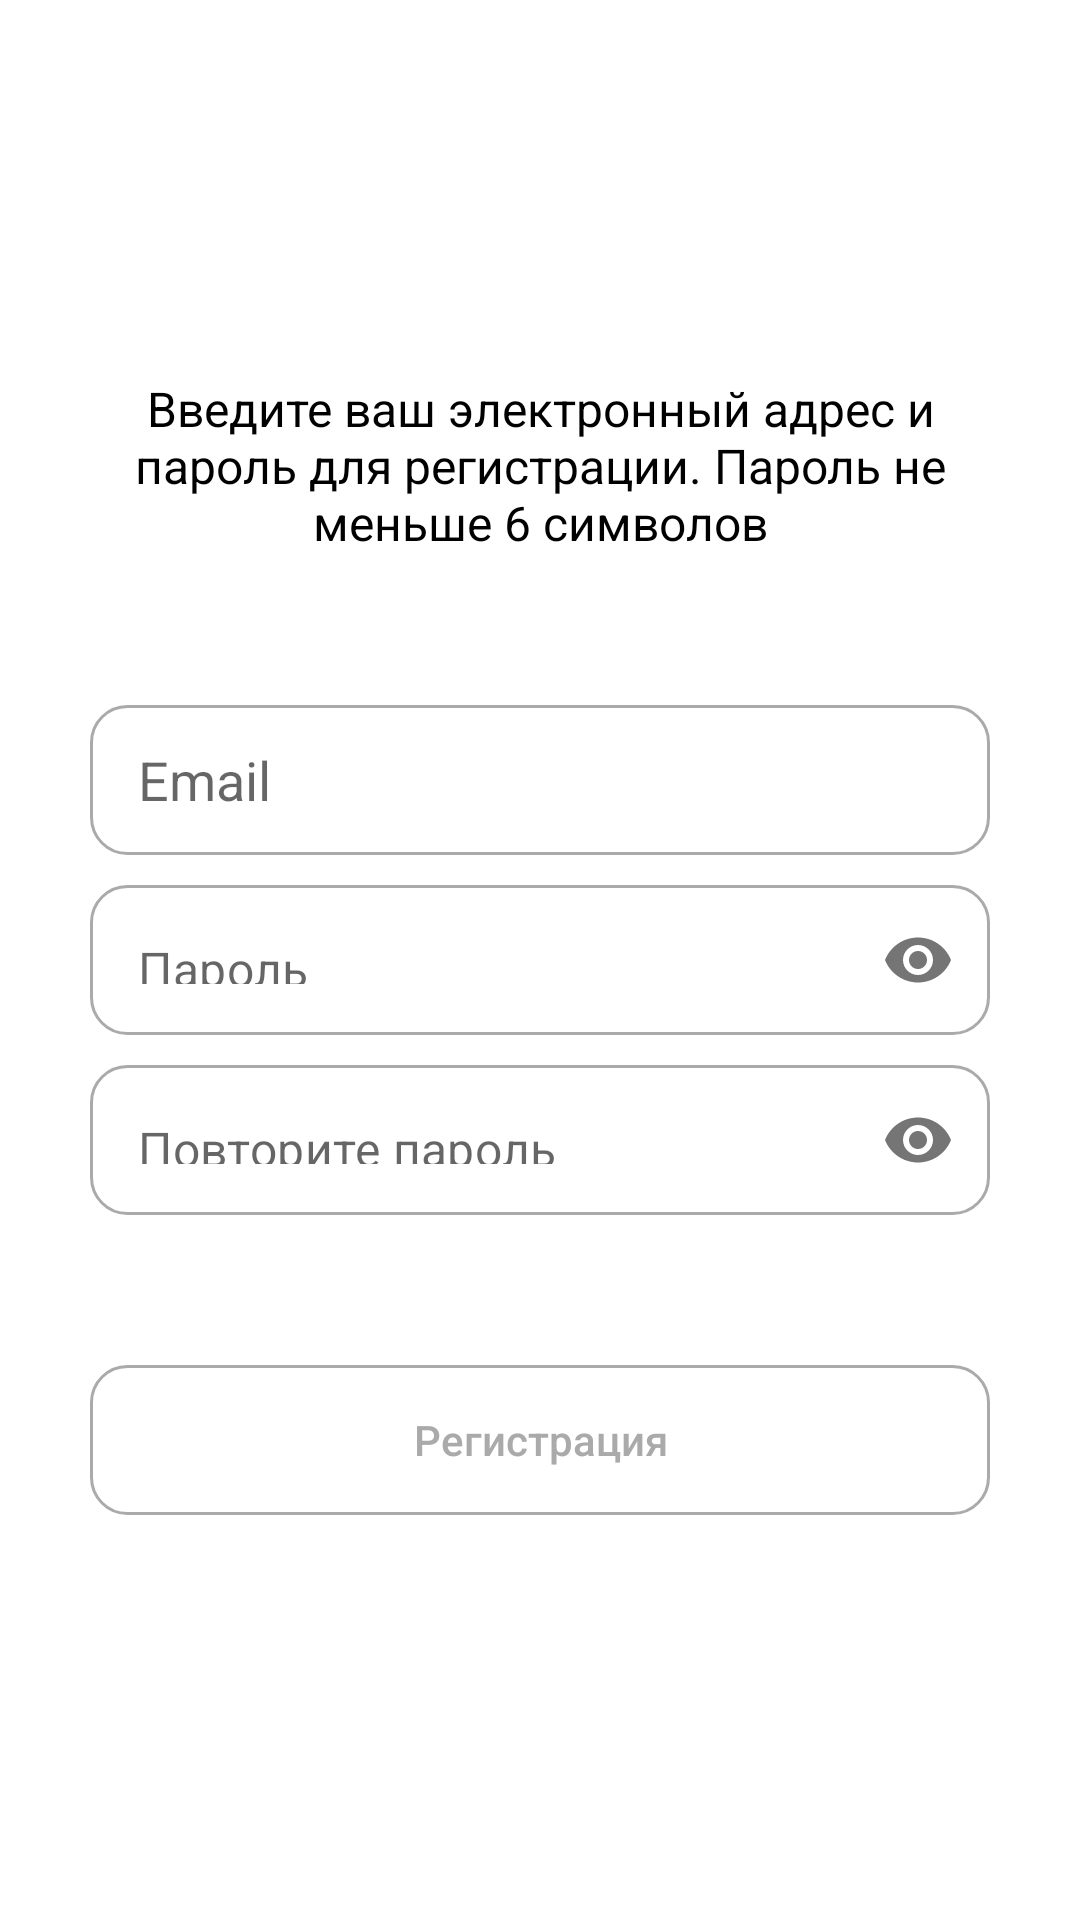

This screen was rendered from an Android layout file. Write that file and the resources it references.
<!-- AndroidManifest.xml: application theme Theme.Logistics -->
<!-- res/layout/registration_page.xml -->
<?xml version="1.0" encoding="utf-8"?>
<androidx.constraintlayout.widget.ConstraintLayout xmlns:android="http://schemas.android.com/apk/res/android"
    xmlns:app="http://schemas.android.com/apk/res-auto"
    android:layout_width="match_parent"
    android:layout_height="match_parent">

    <FrameLayout
        android:id="@+id/progress_layout"
        android:layout_width="match_parent"
        android:layout_height="match_parent"
        android:visibility="gone">

        <ProgressBar
            android:layout_width="50dp"
            android:layout_height="50dp"
            android:layout_gravity="center" />
    </FrameLayout>

    <TextView
        android:layout_width="match_parent"
        android:layout_height="wrap_content"
        android:layout_marginStart="30dp"
        android:layout_marginEnd="30dp"
        android:layout_marginBottom="50dp"
        android:gravity="center"
        android:text="Введите ваш электронный адрес и пароль для регистрации. Пароль не меньше 6 символов"
        android:textColor="@color/black"
        android:textSize="16sp"
        app:layout_constraintBottom_toTopOf="@id/input_email" />


    <EditText
        android:id="@+id/input_email"
        android:layout_width="match_parent"
        android:layout_height="50dp"
        android:layout_marginStart="30dp"
        android:layout_marginEnd="30dp"
        android:layout_marginBottom="10dp"
        android:background="@drawable/bg_input_edit_text"
        android:hint="Email"
        android:inputType="textEmailAddress"
        android:paddingStart="16dp"
        android:paddingEnd="16dp"
        app:layout_constraintBottom_toTopOf="@id/password_input_layout" />

    <com.google.android.material.textfield.TextInputLayout
        android:id="@+id/password_input_layout"
        style="@style/Widget.MaterialComponents.TextInputLayout.OutlinedBox"
        android:layout_width="match_parent"
        android:layout_height="50dp"
        android:layout_marginStart="30dp"
        android:layout_marginEnd="30dp"
        android:hint="Пароль"
        app:hintEnabled="false"
        app:layout_constraintBottom_toBottomOf="parent"
        app:layout_constraintTop_toTopOf="parent"
        app:passwordToggleEnabled="true">

        <com.google.android.material.textfield.TextInputEditText
            android:id="@+id/password_input_edit_text"
            android:layout_width="match_parent"
            android:layout_height="match_parent"
            android:background="@drawable/bg_input_edit_text"
            android:hint="Пароль"
            android:inputType="textPassword"
            android:paddingStart="16dp"
            android:paddingEnd="16dp" />
    </com.google.android.material.textfield.TextInputLayout>

    <com.google.android.material.textfield.TextInputLayout
        android:id="@+id/confirm_password_input_layout"
        style="@style/Widget.MaterialComponents.TextInputLayout.OutlinedBox"
        android:layout_width="match_parent"
        android:layout_height="50dp"
        android:layout_marginStart="30dp"
        android:layout_marginTop="10dp"
        android:layout_marginEnd="30dp"
        app:hintEnabled="false"
        app:layout_constraintTop_toBottomOf="@id/password_input_layout"
        app:passwordToggleEnabled="true">

        <com.google.android.material.textfield.TextInputEditText
            android:id="@+id/confirm_password_input_edit_text"
            android:layout_width="match_parent"
            android:layout_height="50dp"
            android:background="@drawable/bg_input_edit_text"
            android:hint="Повторите пароль"
            android:inputType="textPassword"
            android:paddingStart="16dp"
            android:paddingEnd="16dp" />
    </com.google.android.material.textfield.TextInputLayout>

    <TextView
        android:id="@+id/is_not_same_text"
        android:layout_width="match_parent"
        android:layout_height="50dp"
        android:layout_marginStart="30dp"
        android:layout_marginEnd="30dp"
        android:gravity="center_vertical"
        android:text="Пароли не совдают"
        android:textColor="#FF4500"
        android:textSize="16sp"
        android:visibility="invisible"
        app:layout_constraintTop_toBottomOf="@id/confirm_password_input_layout" />

    <androidx.appcompat.widget.AppCompatButton
        android:id="@+id/registration_button"
        android:layout_width="match_parent"
        android:layout_height="50dp"
        android:layout_marginStart="30dp"
        android:layout_marginTop="50dp"
        android:layout_marginEnd="30dp"
        android:background="@drawable/bg_button"
        android:enabled="false"
        android:text="Регистрация"
        android:textAllCaps="false"
        android:textColor="@color/button_text"
        app:layout_constraintTop_toBottomOf="@id/confirm_password_input_layout" />

</androidx.constraintlayout.widget.ConstraintLayout>
<!-- resources referenced by this layout -->
<resources>
  <color name="black">#FF000000</color>
  <!-- drawable bg_button (drawable) -->
  <?xml version="1.0" encoding="utf-8"?>
  <selector xmlns:android="http://schemas.android.com/apk/res/android">
      <item android:state_enabled="true">
          <shape>
              <solid android:color="#102655"/>
              <corners android:radius="12dp" />
          </shape>
      </item>
  
      <item android:state_enabled="false">
          <shape>
              <solid android:color="@color/white"/>
              <corners android:radius="12dp" />
              <stroke android:color="@android:color/darker_gray" android:width="1dp"/>
          </shape>
      </item>
  </selector>
  <!-- drawable bg_input_edit_text (drawable) -->
  <?xml version="1.0" encoding="utf-8"?>
  <shape xmlns:android="http://schemas.android.com/apk/res/android">
      <corners android:radius="12dp" />
      <solid android:color="@color/white" />
      <stroke android:width="1dp" android:color="@android:color/darker_gray" />
  </shape>
  <style name="Theme.Logistics" parent="Theme.MaterialComponents.Light.DarkActionBar">
          
          <item name="colorPrimary">#182475</item>
          <item name="colorPrimaryVariant">#102655</item>
          <item name="colorOnPrimary">@color/white</item>
          
          <item name="colorSecondary">@color/teal_200</item>
          <item name="colorSecondaryVariant">@color/teal_700</item>
          <item name="colorOnSecondary">@color/white</item>
          
          <item name="android:statusBarColor" tools:targetApi="l">?attr/colorPrimaryVariant</item>
          
      </style>
  <color name="white">#FFFFFFFF</color>
  <color name="teal_200">#FF03DAC5</color>
  <color name="teal_700">#FF018786</color>
</resources>
